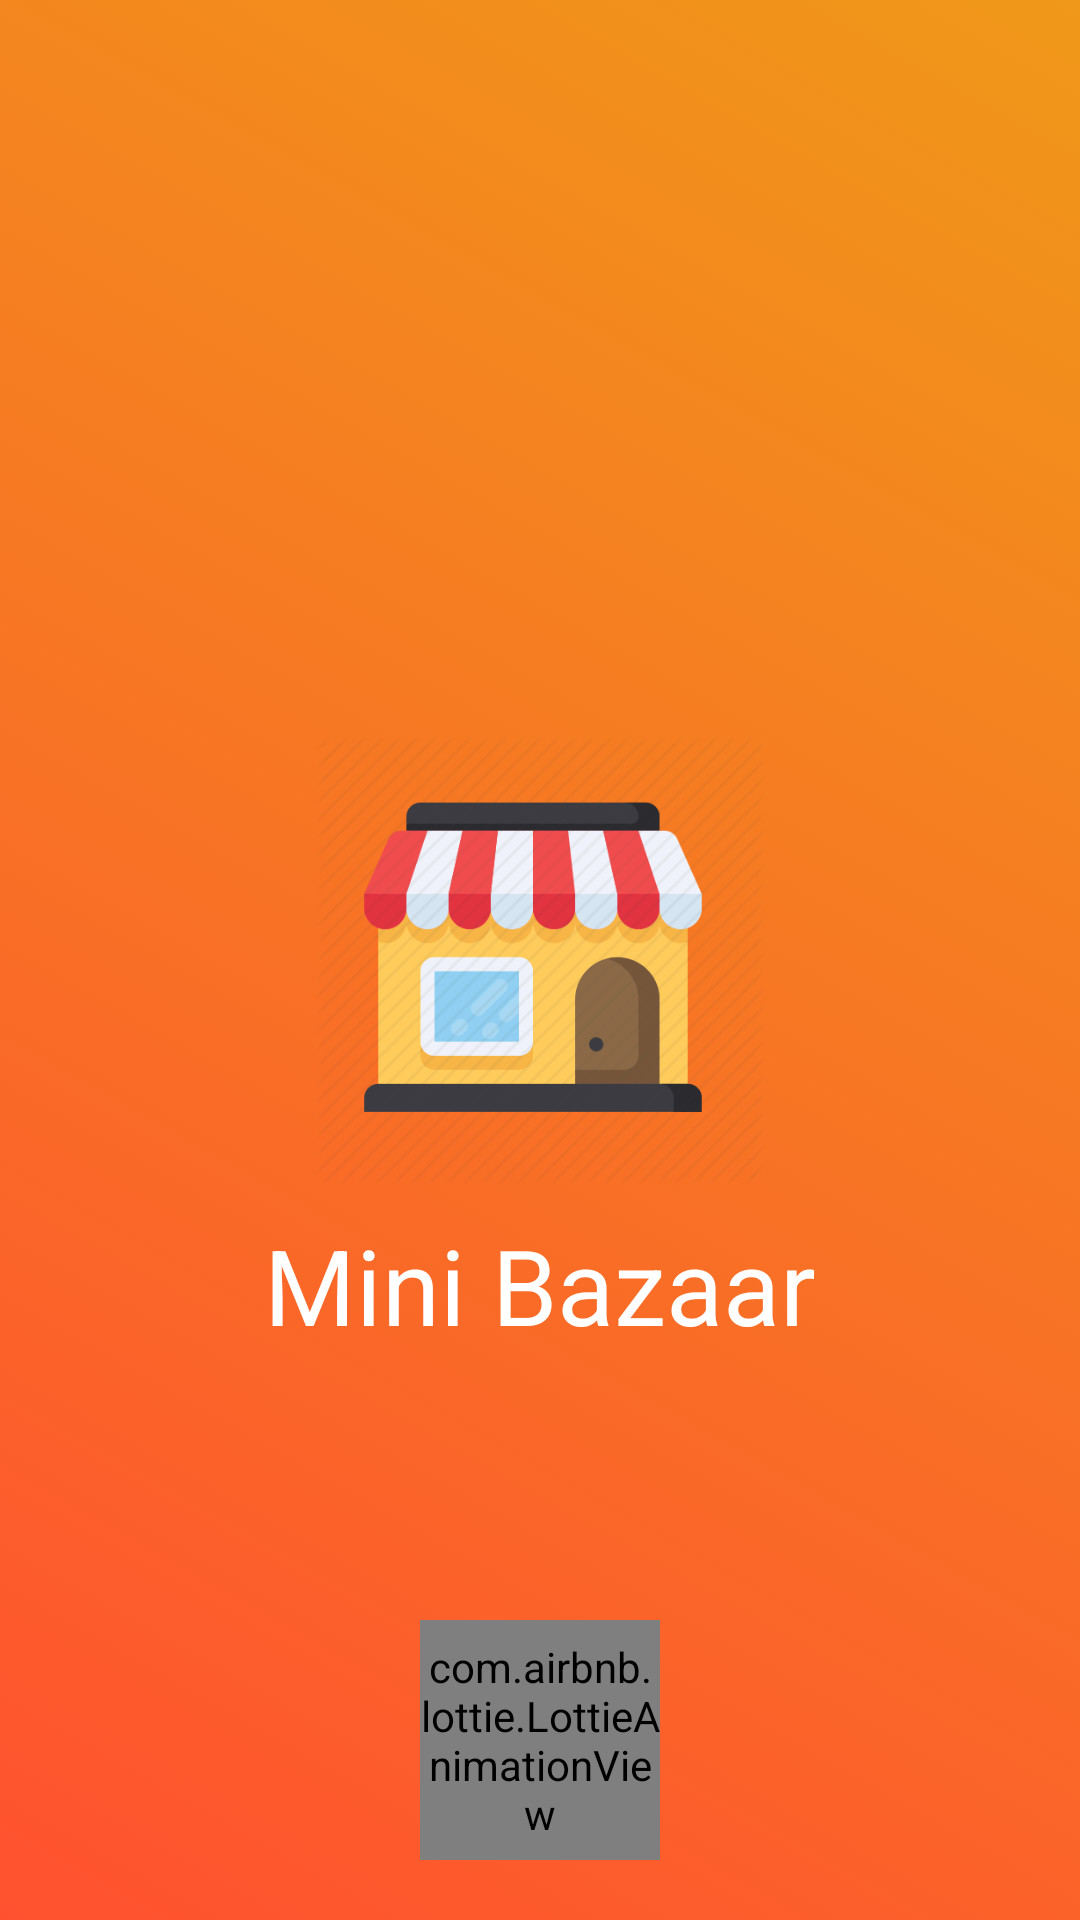

Reconstruct the res/layout file that produces this screen, plus the resources it refers to.
<!-- AndroidManifest.xml: application theme AppTheme -->
<!-- res/layout/activity_splash_screen.xml -->
<?xml version="1.0" encoding="utf-8"?>
<androidx.constraintlayout.widget.ConstraintLayout
    xmlns:android="http://schemas.android.com/apk/res/android"
    xmlns:app="http://schemas.android.com/apk/res-auto"
    xmlns:tools="http://schemas.android.com/tools"
    android:layout_width="match_parent"
    android:layout_height="match_parent"
    android:background="@drawable/gradient_background"
    tools:context=".Activities.SplashActivity">

    <RelativeLayout
        android:layout_width="match_parent"
        android:layout_height="match_parent">

        <ImageView
            android:id="@+id/logo"
            android:layout_width="150dp"
            android:layout_height="150dp"
            android:layout_centerHorizontal="true"
            android:layout_centerVertical="true"
            android:src="@drawable/app_icon"/>

        <TextView
            android:layout_marginTop="10dp"
            android:textColor="#fff"
            android:textSize="35sp"
            android:id="@+id/appname"
            android:layout_width="wrap_content"
            android:layout_height="wrap_content"
            android:layout_below="@id/logo"
            android:text="@string/app_name"
            android:layout_centerHorizontal="true"/>

        <com.airbnb.lottie.LottieAnimationView
            android:id="@+id/animation_view"
            android:layout_width="80dp"
            android:layout_height="80dp"
            app:lottie_fileName="splash.json"
            app:lottie_loop="true"
            app:lottie_autoPlay="true"
            android:layout_gravity="center"
            android:layout_alignParentBottom="true"
            android:layout_centerHorizontal="true"
            android:layout_marginBottom="20dp"/>



    </RelativeLayout>

</androidx.constraintlayout.widget.ConstraintLayout>
<!-- resources referenced by this layout -->
<resources>
  <!-- drawable app_icon: png bitmap (drawable, 25346 bytes) -->
  <!-- drawable gradient_background (drawable) -->
  <?xml version="1.0" encoding="UTF-8"?>
  <selector xmlns:android="http://schemas.android.com/apk/res/android">
      <item>
          <shape>
              <gradient
                  android:startColor="#FF512F"
                  android:endColor="#F09819"
                  android:angle="45"/>
          </shape>
      </item>
  </selector>
  <string name="app_name">Mini Bazaar</string>
  <style name="AppTheme" parent="Theme.AppCompat.Light.DarkActionBar">
          
          <item name="colorPrimary">@color/colorPrimary</item>
          <item name="colorPrimaryDark">@color/colorPrimaryDark</item>
          <item name="colorAccent">@color/colorAccent</item>
      </style>
  <color name="colorPrimary">#e67e22</color>
  <color name="colorPrimaryDark">#d35400</color>
  <color name="colorAccent">#fff</color>
</resources>
